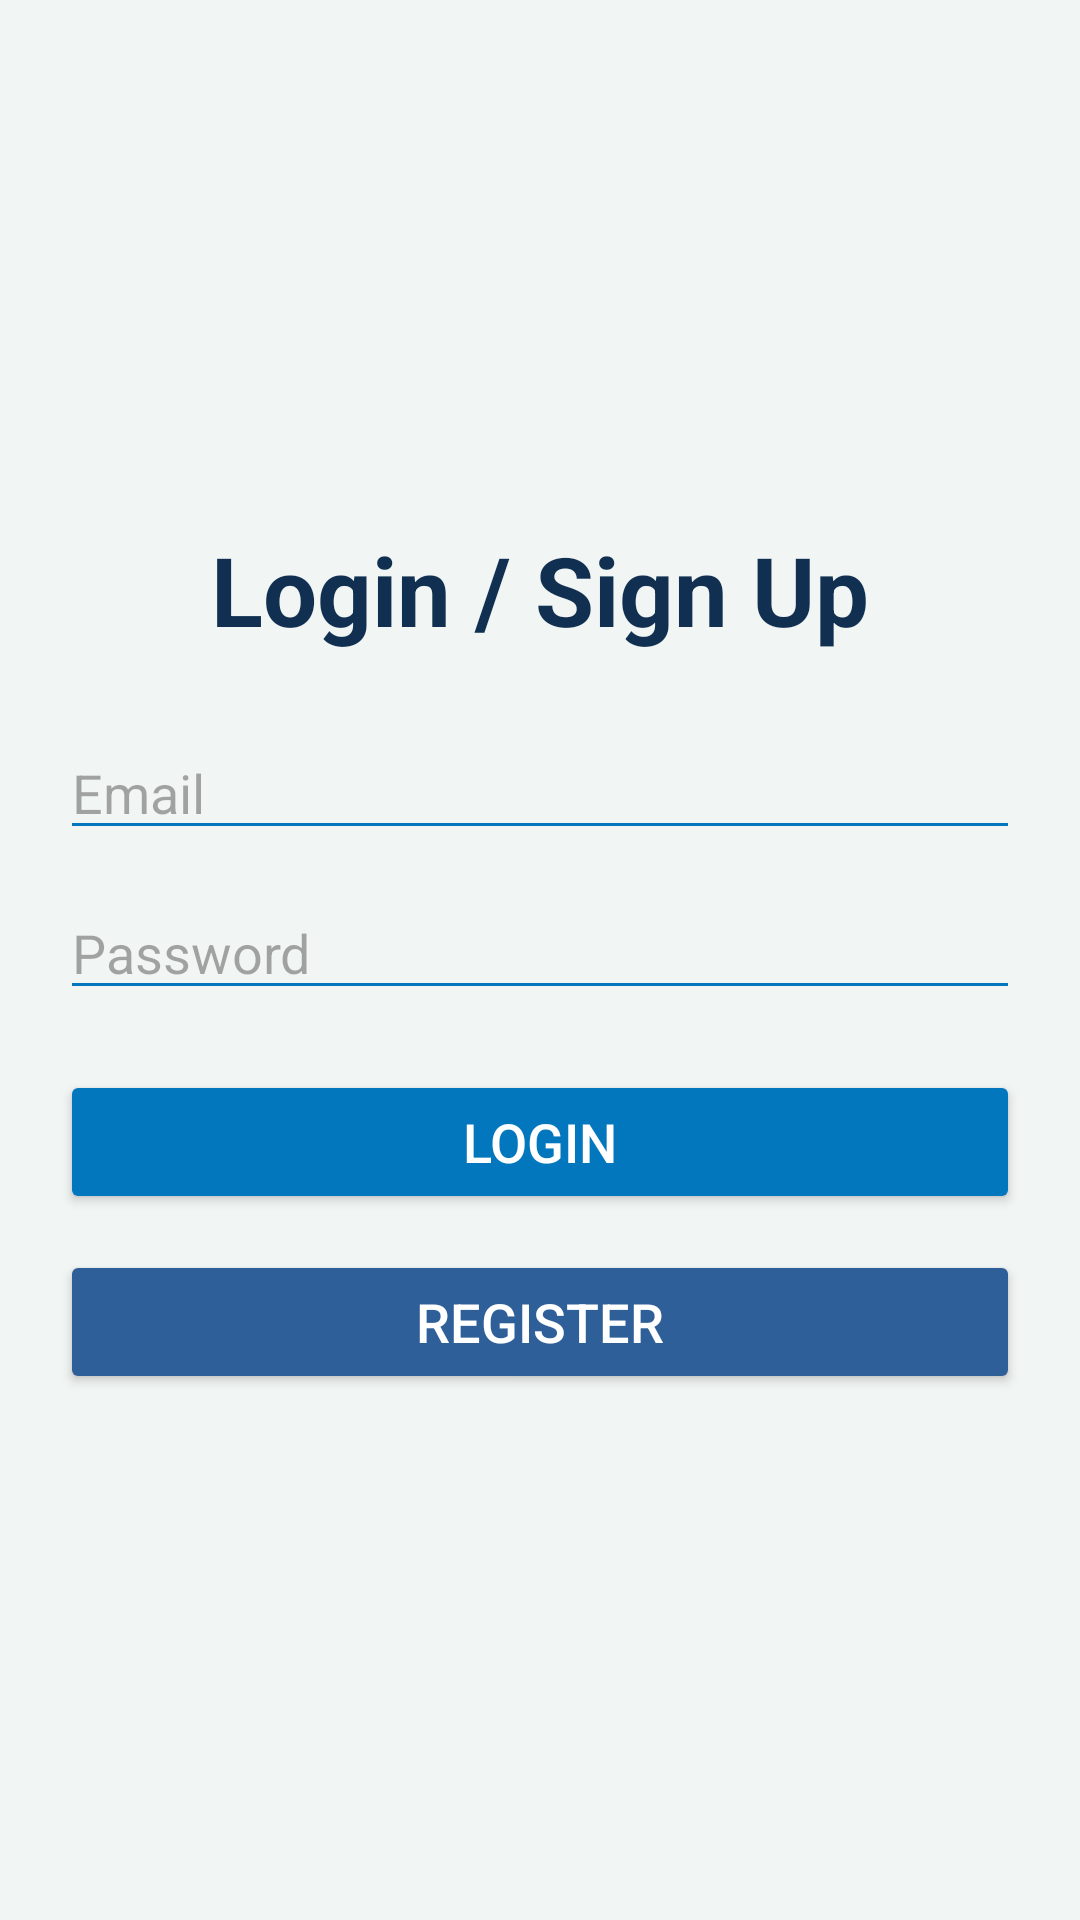

This screen was rendered from an Android layout file. Write that file and the resources it references.
<!-- AndroidManifest.xml: application theme Theme.SimpleLocationShareB7 -->
<!-- res/layout/activity_auth.xml -->
<LinearLayout xmlns:android="http://schemas.android.com/apk/res/android"
    android:layout_width="match_parent"
    android:layout_height="match_parent"
    android:background="@color/greenLight"
    android:gravity="center"
    android:orientation="vertical"
    android:padding="20dp">


    <TextView
        android:id="@+id/tvTitle"
        android:layout_width="match_parent"
        android:layout_height="wrap_content"
        android:layout_marginBottom="24dp"
        android:text="Login / Sign Up"
        android:textAlignment="center"
        android:textColor="@color/greenPrimaryDark"
        android:textSize="32sp"
        android:textStyle="bold" />

    <EditText
        android:id="@+id/email"
        android:layout_width="match_parent"
        android:layout_height="wrap_content"
        android:layout_marginBottom="12dp"
        android:backgroundTint="@color/greenPrimary"
        android:hint="Email"
        android:textColor="@color/textDark"
        android:textSize="18sp" />

    <EditText
        android:id="@+id/password"
        android:layout_width="match_parent"
        android:layout_height="wrap_content"
        android:layout_marginBottom="20dp"
        android:backgroundTint="@color/greenPrimary"
        android:hint="Password"
        android:inputType="textPassword"
        android:textColor="@color/textDark"
        android:textSize="18sp" />

    <Button
        android:id="@+id/btnLogin"
        android:layout_width="match_parent"
        android:layout_height="wrap_content"
        android:layout_marginBottom="12dp"
        android:backgroundTint="@color/greenPrimary"
        android:text="Login"
        android:textColor="@color/white"
        android:textSize="18sp" />

    <Button
        android:id="@+id/btnRegister"
        android:layout_width="match_parent"
        android:layout_height="wrap_content"
        android:backgroundTint="@color/greenAccent"
        android:text="Register"
        android:textColor="@color/white"
        android:textSize="18sp" />

</LinearLayout>
<!-- resources referenced by this layout -->
<resources>
  <color name="greenAccent">#2F5F99</color>
  <color name="greenLight">#8DE8F5E9</color>
  <color name="greenPrimary">#0277BD</color>
  <color name="greenPrimaryDark">#112F50</color>
  <color name="textDark">#0621D3</color>
  <color name="white">#FFFFFF</color>
  <style name="Theme.SimpleLocationShareB7" parent="Base.Theme.SimpleLocationShareB7" />
  <style name="Base.Theme.SimpleLocationShareB7" parent="Theme.Material3.DayNight.NoActionBar">
          
          
      </style>
</resources>
